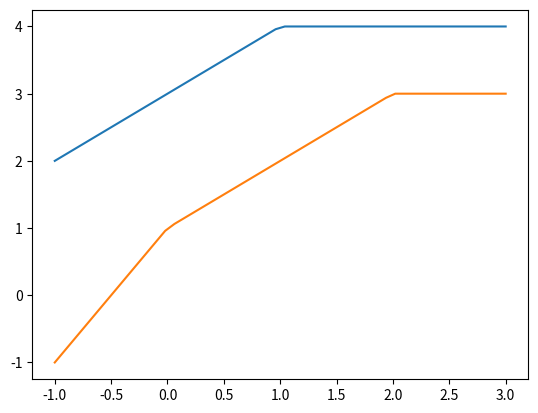

Reproduce this figure in Python.
import matplotlib.pyplot as plt
import numpy as np

# Equivalent to the tropical polynomial 3x+4
def func(x):
    return min(x+3,4)

x = np.linspace(-1,3)
y = [func(i) for i in x]

plt.plot(x,y)


# Equivalent to the tropical polynomial ax^2 + bx + c
def func(x,a,b,c):
    return min(a+2*x,b+x,c)

x = np.linspace(-1,3)
y = [func(i,1,1,3) for i in x]

plt.plot(x,y)
